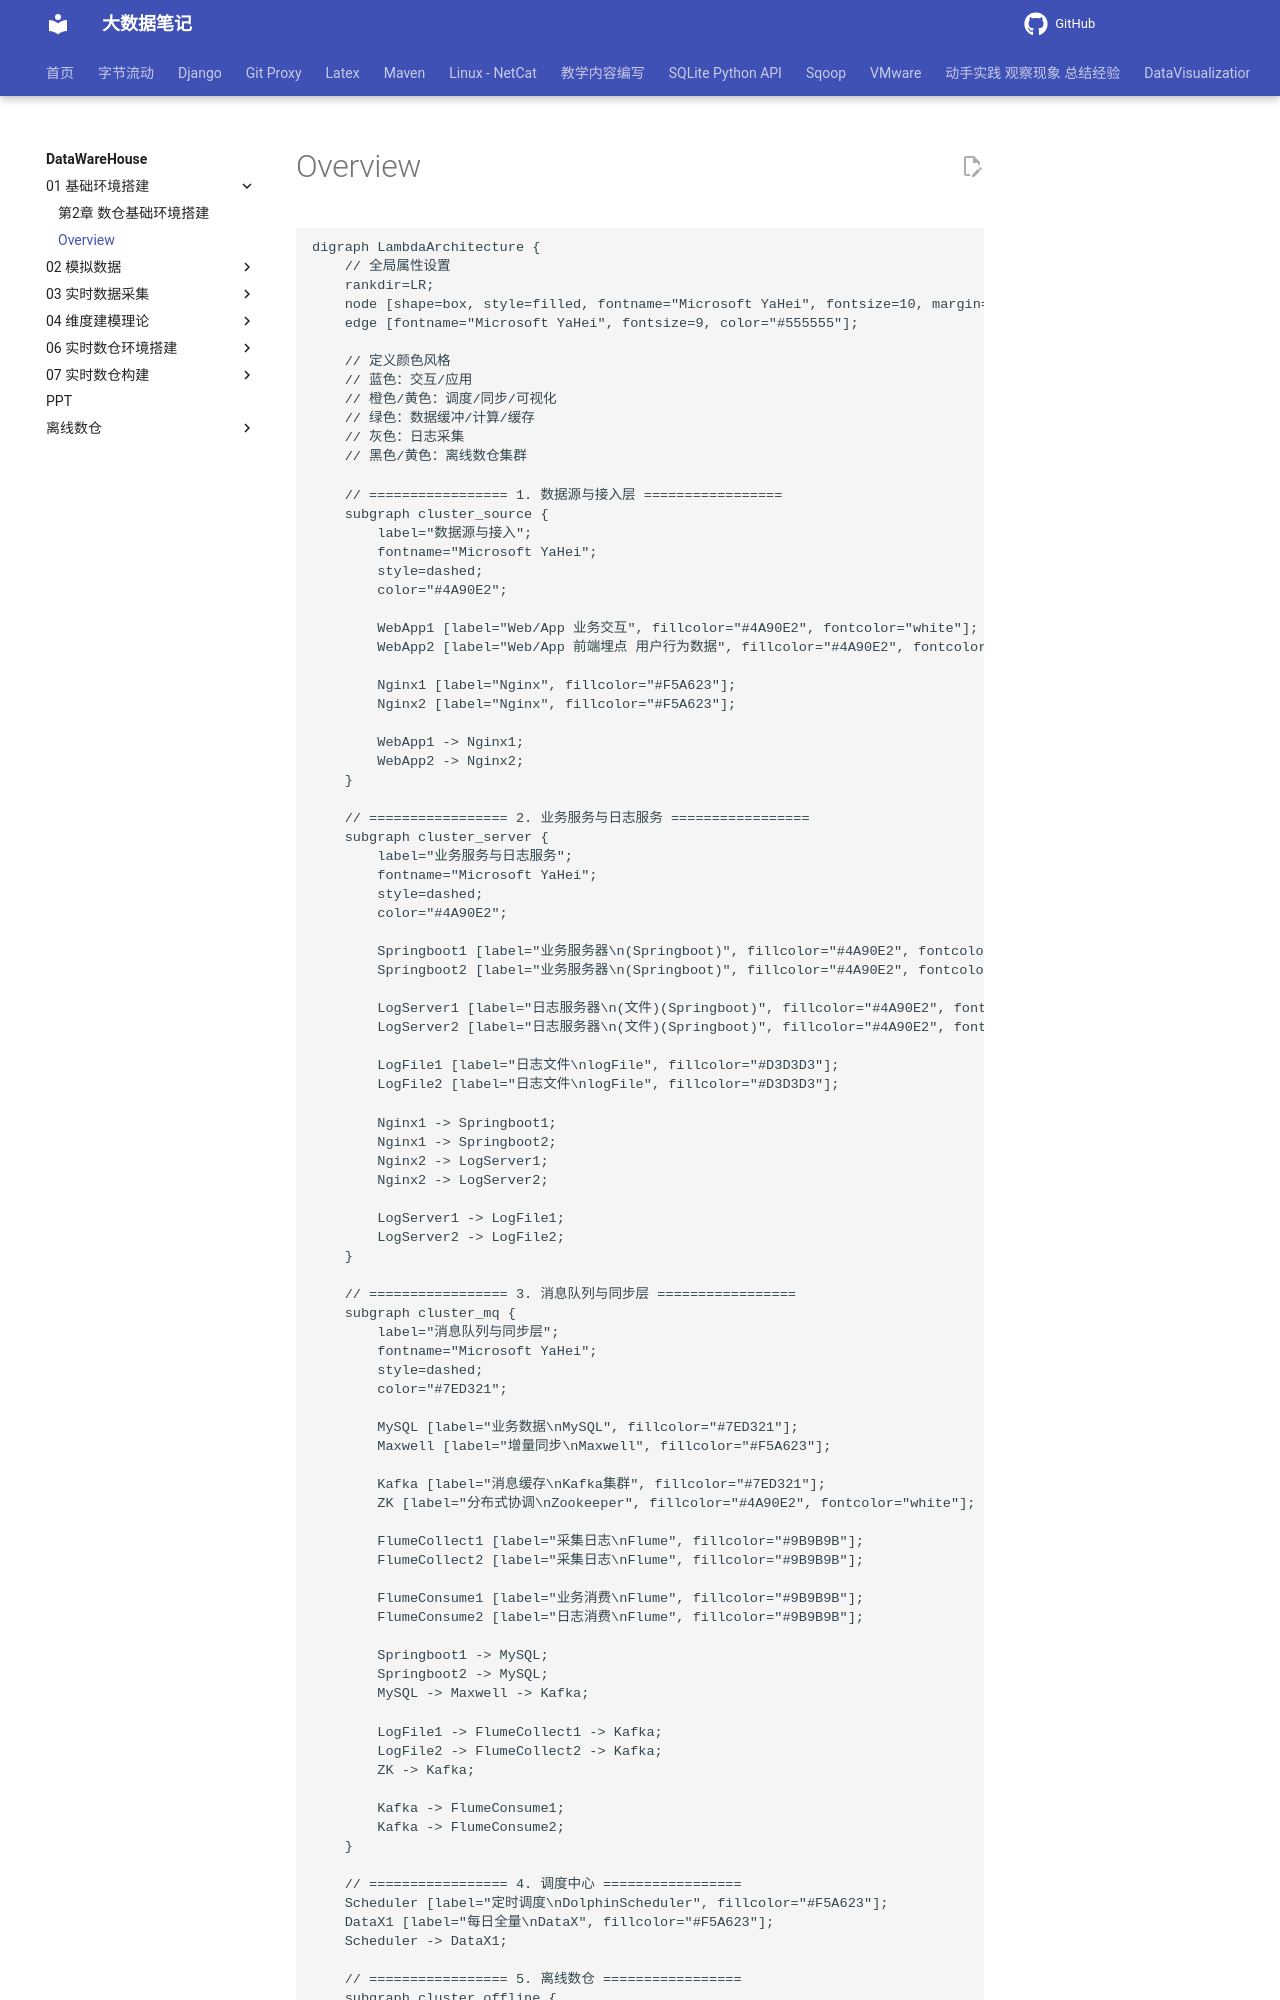

repository: QingYuanQu/studybigdata · page: DataWareHouse/01-基础环境搭建/overview/index.html · generator: mkdocs



```plantuml
digraph LambdaArchitecture {
    // 全局属性设置
    rankdir=LR;
    node [shape=box, style=filled, fontname="Microsoft YaHei", fontsize=10, margin="0.15,0.08"];
    edge [fontname="Microsoft YaHei", fontsize=9, color="#555555"];

    // 定义颜色风格
    // 蓝色：交互/应用
    // 橙色/黄色：调度/同步/可视化
    // 绿色：数据缓冲/计算/缓存
    // 灰色：日志采集
    // 黑色/黄色：离线数仓集群

    // ================= 1. 数据源与接入层 =================
    subgraph cluster_source {
        label="数据源与接入";
        fontname="Microsoft YaHei";
        style=dashed;
        color="#4A90E2";
        
        WebApp1 [label="Web/App 业务交互", fillcolor="#4A90E2", fontcolor="white"];
        WebApp2 [label="Web/App 前端埋点 用户行为数据", fillcolor="#4A90E2", fontcolor="white"];
        
        Nginx1 [label="Nginx", fillcolor="#F5A623"];
        Nginx2 [label="Nginx", fillcolor="#F5A623"];
        
        WebApp1 -> Nginx1;
        WebApp2 -> Nginx2;
    }

    // ================= 2. 业务服务与日志服务 =================
    subgraph cluster_server {
        label="业务服务与日志服务";
        fontname="Microsoft YaHei";
        style=dashed;
        color="#4A90E2";
        
        Springboot1 [label="业务服务器\n(Springboot)", fillcolor="#4A90E2", fontcolor="white"];
        Springboot2 [label="业务服务器\n(Springboot)", fillcolor="#4A90E2", fontcolor="white"];
        
        LogServer1 [label="日志服务器\n(文件)(Springboot)", fillcolor="#4A90E2", fontcolor="white"];
        LogServer2 [label="日志服务器\n(文件)(Springboot)", fillcolor="#4A90E2", fontcolor="white"];
        
        LogFile1 [label="日志文件\nlogFile", fillcolor="#D3D3D3"];
        LogFile2 [label="日志文件\nlogFile", fillcolor="#D3D3D3"];
        
        Nginx1 -> Springboot1;
        Nginx1 -> Springboot2;
        Nginx2 -> LogServer1;
        Nginx2 -> LogServer2;
        
        LogServer1 -> LogFile1;
        LogServer2 -> LogFile2;
    }

    // ================= 3. 消息队列与同步层 =================
    subgraph cluster_mq {
        label="消息队列与同步层";
        fontname="Microsoft YaHei";
        style=dashed;
        color="#7ED321";
        
        MySQL [label="业务数据\nMySQL", fillcolor="#7ED321"];
        Maxwell [label="增量同步\nMaxwell", fillcolor="#F5A623"];
        
        Kafka [label="消息缓存\nKafka集群", fillcolor="#7ED321"];
        ZK [label="分布式协调\nZookeeper", fillcolor="#4A90E2", fontcolor="white"];
        
        FlumeCollect1 [label="采集日志\nFlume", fillcolor="#9B9B9B"];
        FlumeCollect2 [label="采集日志\nFlume", fillcolor="#9B9B9B"];
        
        FlumeConsume1 [label="业务消费\nFlume", fillcolor="#9B9B9B"];
        FlumeConsume2 [label="日志消费\nFlume", fillcolor="#9B9B9B"];
        
        Springboot1 -> MySQL;
        Springboot2 -> MySQL;
        MySQL -> Maxwell -> Kafka;
        
        LogFile1 -> FlumeCollect1 -> Kafka;
        LogFile2 -> FlumeCollect2 -> Kafka;
        ZK -> Kafka;
        
        Kafka -> FlumeConsume1;
        Kafka -> FlumeConsume2;
    }

    // ================= 4. 调度中心 =================
    Scheduler [label="定时调度\nDolphinScheduler", fillcolor="#F5A623"];
    DataX1 [label="每日全量\nDataX", fillcolor="#F5A623"];
    Scheduler -> DataX1;
